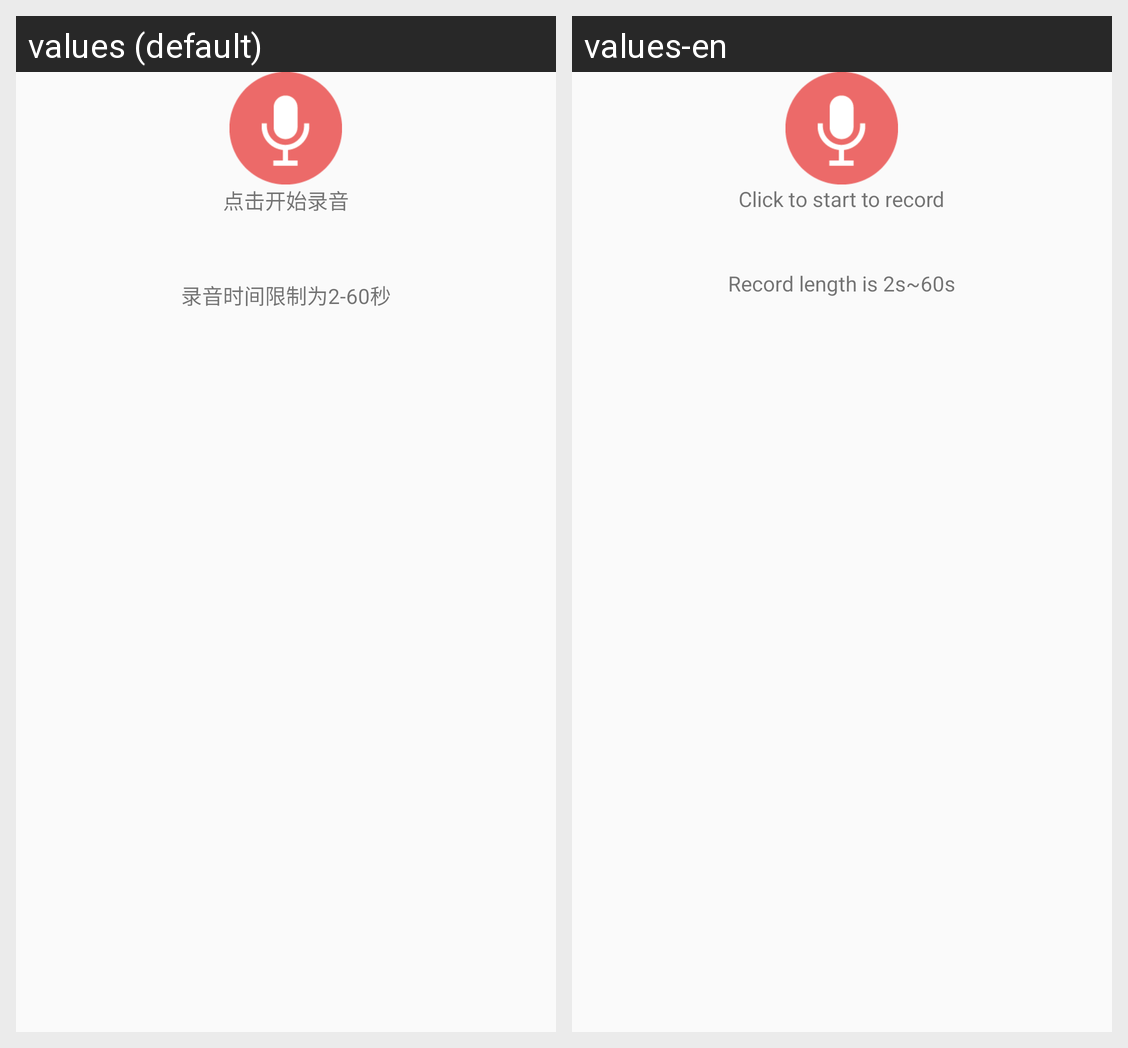

The Android screen above is rendered under two locales of the same app. Produce the string resources it draws, with the default and per-locale values.
Android screen res/layout/dialog_record_voice.xml rendered under 2 locales, left to right: values (default), values-en. Device: Nexus 5 (rendered at 1080×1920; each locale shown at half size, 540×960, under a caption strip naming it); theme AppTheme.
Strings drawn on this screen, with the default value and each locale's value (text and hints the layout hard-codes, and strings that could not be matched under every locale, appear in the picture but are not listed):

me_click_start_record
  values: 点击开始录音
  values-en: Click to start to record

me_record_time_limit_2_60_s
  values: 录音时间限制为2-60秒
  values-en: Record length is 2s~60s
